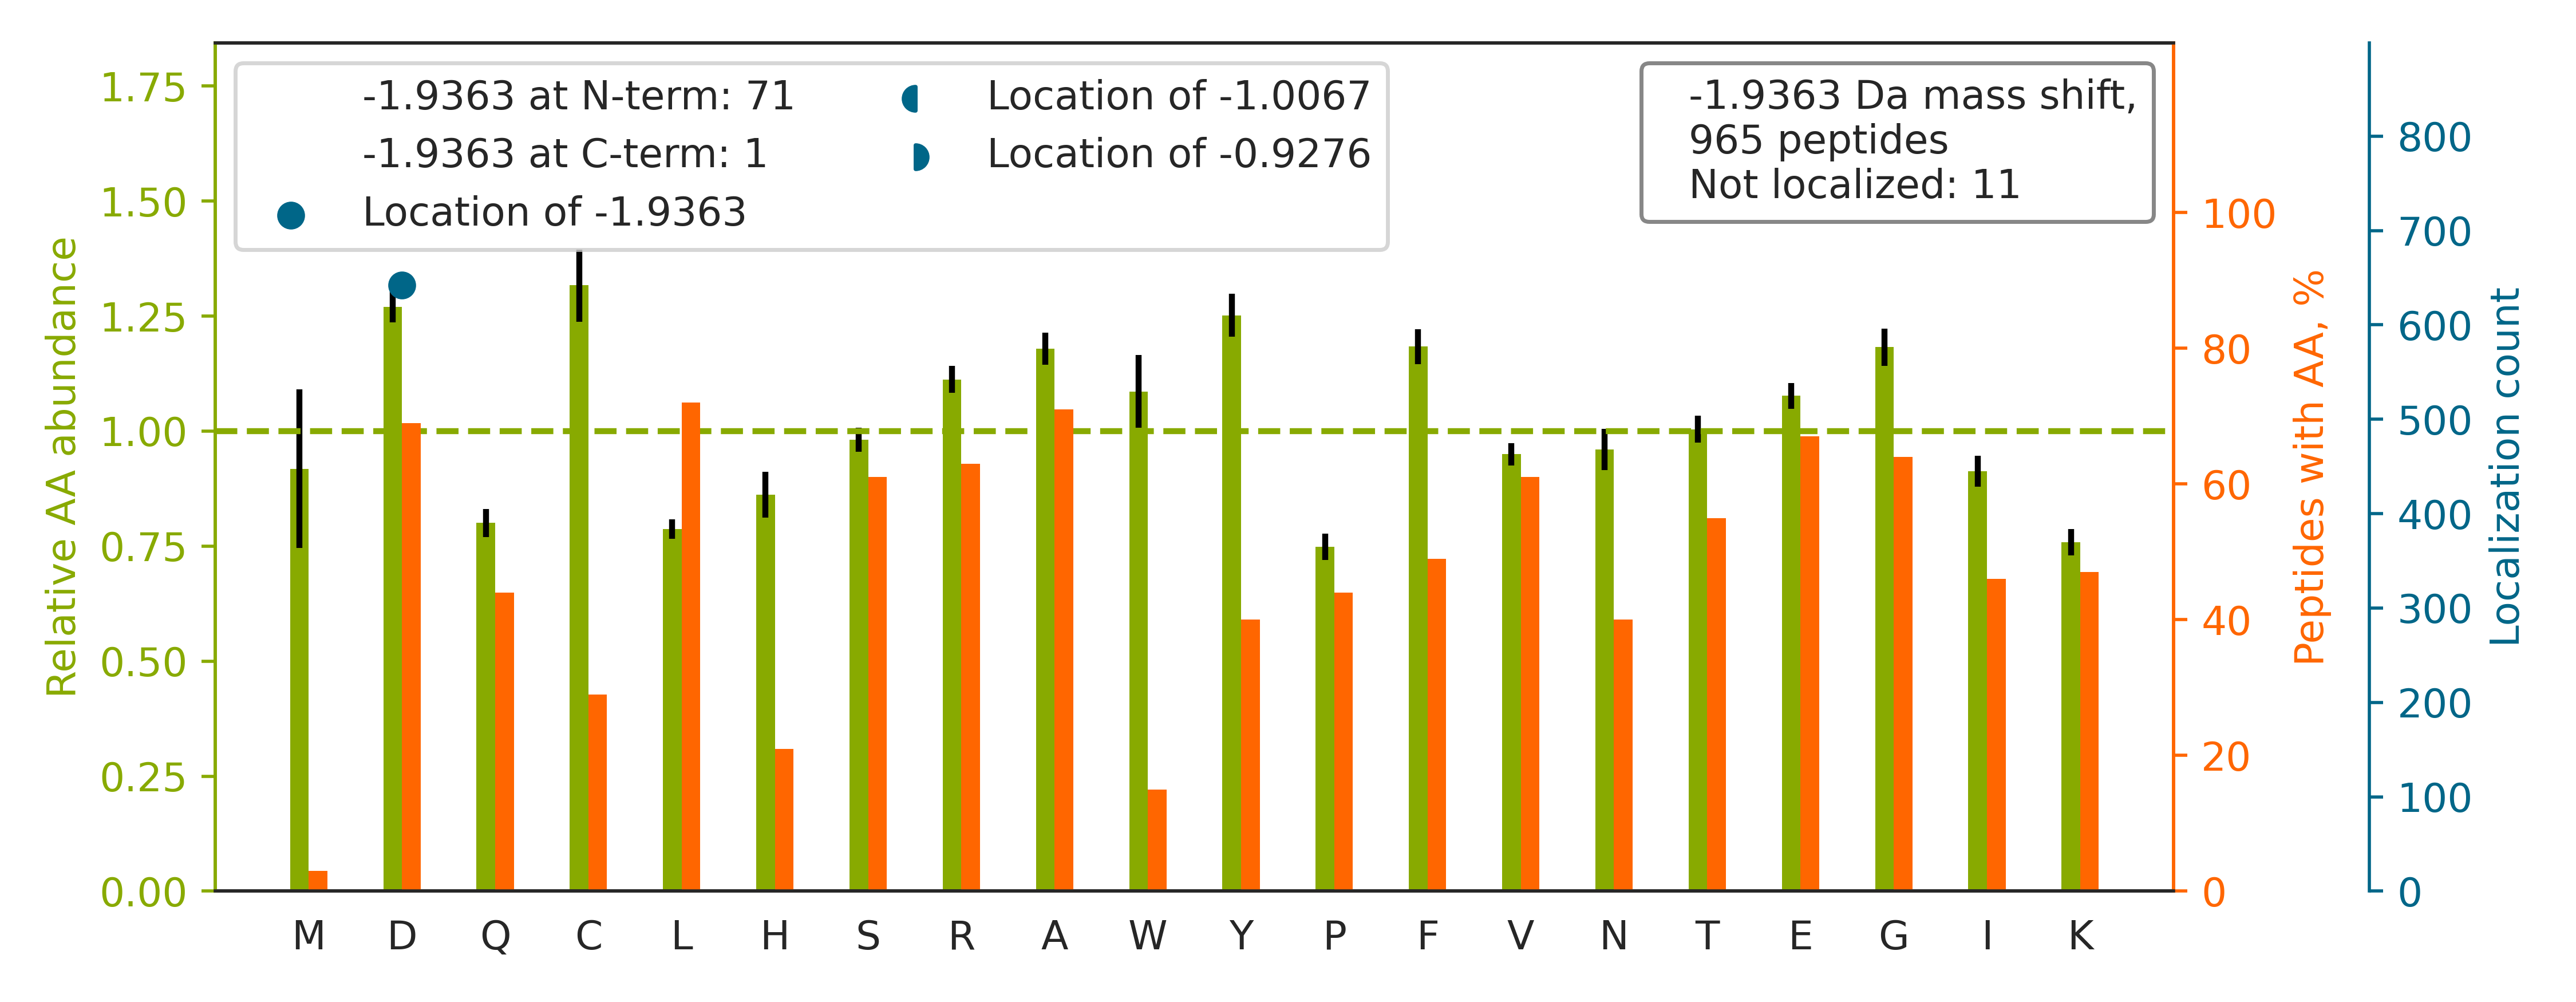

Data behind this chart, as committed beside it:
top isoform	localization score	spectrum
R.AAFGISD[-2]SYVDGSSFDPQR.R	0.9981	26CPTAC_COprospective_W_VU_20150810_05CO…
R.DGFIDKED[-2]LHDMLASLGK.N	0.5312	43CPTAC_COprospective_W_VU_20151130_01CO…
K.TFSHELSD[-2]FGLESTAGEIPVVAIR.T	1.0	50CPTAC_COprospective_W_VU_20151222_05CO…
K.SPAGLQVLND[-2]YLADK.S	0.9939	52CPTAC_COprospective_W_VU_20160223_11CO…
K.HSQAVEELAEQLEQTKR.V		27CPTAC_COprospective_W_VU_20150810_22CO…
R.KLEVEANNAFD[-2]QYR.D	1.0	19CPTAC_COprospective_W_VU_20151112_14CO…
R.GSAAAIIVYD[-2]ITKEETFSTLK.N	1.0	31CPTAC_COprospective_W_VU_20150810_11CO…
R.ALGALVD[-2]SCAPGLCPDWDSWDASKPVTNAR.E	0.9999	84CPTAC_COprospective_W_VU_20160916_05CO…
K.GISLNPEQWSQLKEQISD[-2]IDDAVR.K	0.8159	49CPTAC_COprospective_W_VU_20151222_11CO…
R.HPD[-2]EAAFFDTASTGK.T	1	50CPTAC_COprospective_W_VU_20151222_05CO…
K.SVED[-2]AQDVSLALTQR.G	0.8999	51CPTAC_COprospective_W_VU_20160215_16CO…
K.LQLQEQLQAETELCAEAEELR.A		87CPTAC_COprospective_W_VU_20160701_09CO…
K.RGTGGVDTAATGGVFD[-2]ISNLDR.L	0.8284	29CPTAC_COprospective_W_VU_20150810_11CO…
K.YD[-2]VENCLANKVDLSFSPSQSLPASHAHLR.V	0.4935	28CPTAC_COprospective_W_VU_20150810_05CO…
R.VCNLID[-2]SGTKEGASILLDGR.K	1	29CPTAC_COprospective_W_VU_20150810_11CO…
K.GPAVGID[-2]LGTTYSCVGVFQHGK.V	1.0	30CPTAC_COprospective_W_VU_20150810_20CO…
K.ATAAPAGAPPQPQD[-2]LEFTK.L	1.0	34CPTAC_COprospective_W_VU_20150824_11CO…
R.TVPFCSTFAAFFTR.A		35CPTAC_COprospective_W_VU_20150901_16CO…
K.ETLAVNYEKEEEFLTNELSR.K		28CPTAC_COprospective_W_VU_20150810_05CO…
K.TGAFALPILNALLETPQR.L		37CPTAC_COprospective_W_VU_20150904_16CO…
K.D[-2]GPVRPQNAEEEKR.G	1.0	29CPTAC_COprospective_W_VU_20150810_11CO…
R.HGGED[-2]YVFSLLTGYCEPPTGVSLR.E	1.0	27CPTAC_COprospective_W_VU_20150810_22CO…
R.EVIITPNSAWGGEGSLGCGIGYGYLHR.I		27CPTAC_COprospective_W_VU_20150810_22CO…
R.ILSISAD[-2]IETIGEILKK.I	1.0	53CPTAC_COprospective_W_VU_20160226_11CO…
K.RLD[-2]EYTQEEIDAFPR.L	0.9978	30CPTAC_COprospective_W_VU_20150810_20CO…
R.IALYCHQLNICSK.V		03CPTAC_COprospective_W_VU_20150624_05CO…
R.D[-2]PYTGQSVSLFQALKK.G	1.0	30CPTAC_COprospective_W_VU_20150810_20CO…
K.IECVSAETTED[-2]CIAK.I	1.0	03CPTAC_COprospective_W_VU_20150624_05CO…
R.AID[-2]ALREFNEEGALSVLQQFK.E	1.0	28CPTAC_COprospective_W_VU_20150810_05CO…
R.INVYYNEAAGNK.Y		13CPTAC_COprospective_W_VU_20151030_06CO…
K.ANQQFLVYCEID[-2]GSGNGWTVFQK.R	1.0	36CPTAC_COprospective_W_VU_20150824_11CO…
R.VLQLTSWD[-2]EDAWASK.D	0.8384	06CPTAC_COprospective_W_VU_20150915_05CO…
R.DLD[-2]VVVVSVAGAFR.K	0.858	15CPTAC_COprospective_W_VU_20151102_09CO…
R.AAAAAAAAAAAAAAAGAGAGAK.Q		10CPTAC_COprospective_W_VU_20151002_05CO…
R.SALD[-2]VLSQILELATLQDIGK.C	1	35CPTAC_COprospective_W_VU_20150901_16CO…
K.GVALHRPD[-2]VYLLPPAR.E	1.0	66CPTAC_COprospective_W_VU_20160323_11CO…
K.TTAGSVD[-2]WTDQLGLR.N	0.9977	51CPTAC_COprospective_W_VU_20160215_16CO…
K.GILFVGSGVSGGEEGAR.Y		20CPTAC_COprospective_W_VU_20151112_20CO…
K.HLYTLDGGD[-2]IINALCFSPNR.Y	0.8079	86CPTAC_COprospective_W_VU_20160628_11CO…
K.EYLGAICSCTCFGGQR.G		14CPTAC_COprospective_W_VU_20151030_06CO…
R.TATSEYQTFFNPR.T		01CPTAC_COprospective_W_VU_20150901_01CO…
R.WGVFD[-2]EYNNDEKFYLSNGR.I	0.9999	34CPTAC_COprospective_W_VU_20150824_11CO…
R.ENNAVYAFLGLTAPPGSK.E		85CPTAC_COprospective_W_VU_20160630_11CO…
R.VGWEQLLTTIAR.T		04CPTAC_COprospective_W_VU_20150915_05CO…
R.CELCD[-2]VELADLGFVK.N	0.9998	85CPTAC_COprospective_W_VU_20160630_11CO…
K.EKPYFPIPEEYTFIQNVPLED[-2]R.V	1.0	54CPTAC_COprospective_W_VU_20160226_01CO…
R.LLVFSTD[-2]AGFHFAGDGK.L	1.0	84CPTAC_COprospective_W_VU_20160916_05CO…
R.GPGLASGQLYSYPAR.R		31CPTAC_COprospective_W_VU_20150810_11CO…
K.GIIWGED[-2]TLMEYLENPKK.Y	1.0	50CPTAC_COprospective_W_VU_20151222_05CO…
R.NSYVAGQYD[-2]DAASYQR.L	0.8202	12CPTAC_COprospective_W_VU_20151016_05CO…
R.EATLQD[-2]CPSGPWGK.N	1.0	31CPTAC_COprospective_W_VU_20150810_11CO…
R.IINEPTAAAIAYGLD[-2]R.T	1.0	05CPTAC_COprospective_W_VU_20150915_05CO…
R.SSAQD[-2]PQAVLGALGR.A	1.0	31CPTAC_COprospective_W_VU_20150810_11CO…
R.SNPGGFGIAPHCLD[-2]EGTVR.S	1.0	86CPTAC_COprospective_W_VU_20160628_11CO…
K.LGESQTLQQFSR.D		85CPTAC_COprospective_W_VU_20160630_11CO…
K.QNCELFEQLGEYKFQNALLVR.Y		28CPTAC_COprospective_W_VU_20150810_05CO…
K.D[-2]ISTTLNADEAVAR.G	1	01CPTAC_COprospective_W_VU_20150901_01CO…
R.SLGYAYVNFQQPAD[-2]AER.A	1.0	49CPTAC_COprospective_W_VU_20151222_11CO…
K.AD[-2]IFVDPVLHTACALDIK.H	0.9928	62CPTAC_COprospective_W_VU_20160311_05CO…
R.LGSLVD[-2]EFKELVYPPDYNPEGK.V	0.9997	26CPTAC_COprospective_W_VU_20150810_05CO…
... 905 more rows
